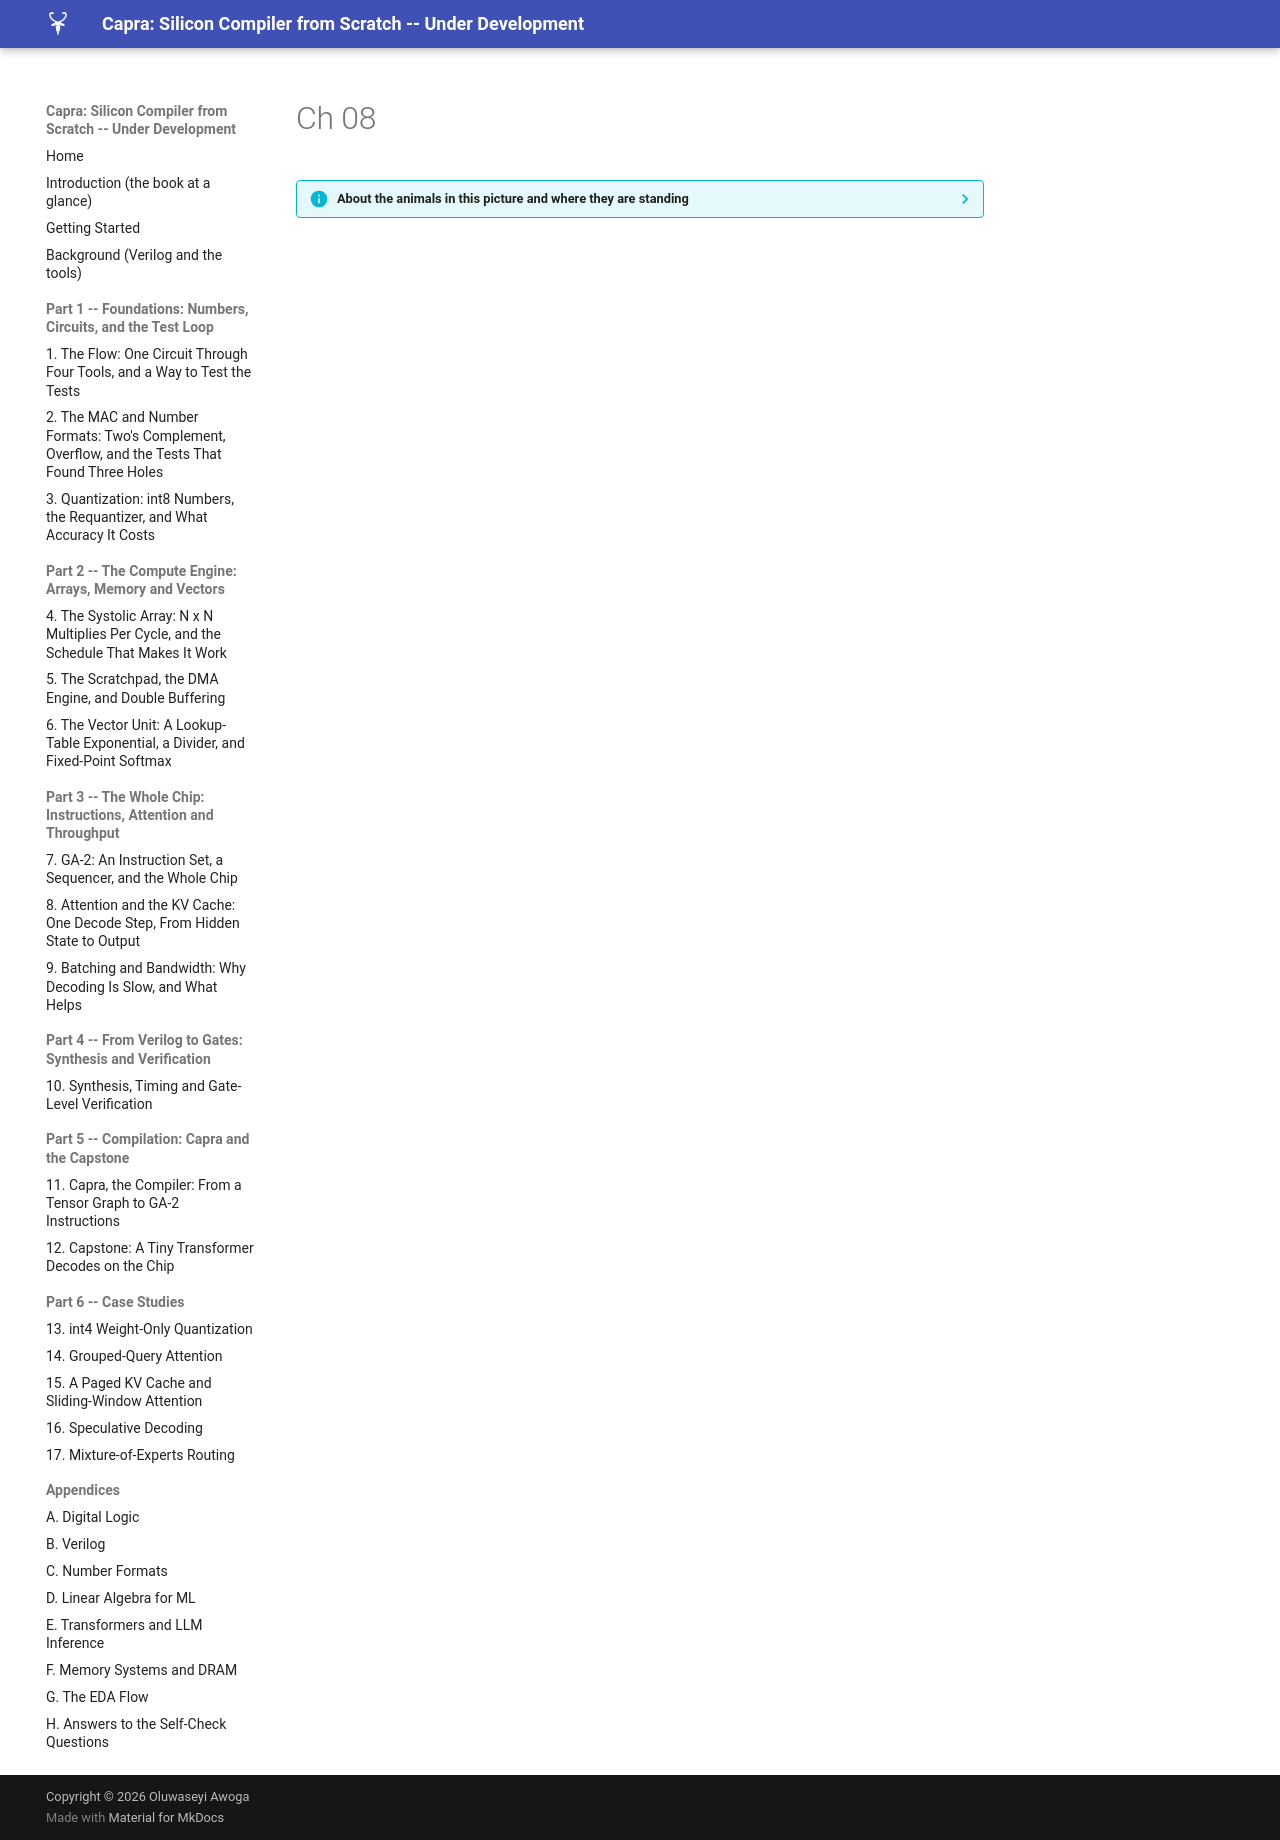

repository: MaximumBeings/silicon_compiler_from_scratch · page: assets/art/ch-08/index.html · generator: mkdocs

??? info "About the animals in this picture and where they are standing"
    - **West Caucasian tur** (*Capra caucasica*) lives only in the western Caucasus, on steep slopes above the forest line. Its horns are short and heavy, curving outward and back, and it moves up and down cliffs with ease.
    - **Markhor** (*Capra falconeri*) lives in the mountains of Pakistan, Afghanistan and neighbouring regions. The males' horns twist in a corkscrew; the name is often explained as Persian for 'snake-eater'. It is Pakistan's national animal, and community-based conservation has helped some populations recover.
    - **Bezoar ibex (wild goat)** (*Capra aegagrus*) lives from Turkey and the Caucasus through Iran to Pakistan. It is the wild ancestor of the domestic goat, which people began keeping some ten thousand years ago.
    - **Alpine ibex** (*Capra ibex*) lives in the European Alps, usually above the tree line on steep rock, and is a famously sure-footed climber. Males carry horns that can reach about a metre. Hunting left only a small remnant, around the Gran Paradiso in Italy, by the early 1800s; reintroductions have since restored it across the Alps.

    The scene is imaginary: it is set on Enceladus, a small icy moon of Saturn whose south pole sprays water-ice geysers; Saturn and its rings loom overhead. The animals are stylised drawings, shown where they could not live, for effect.
